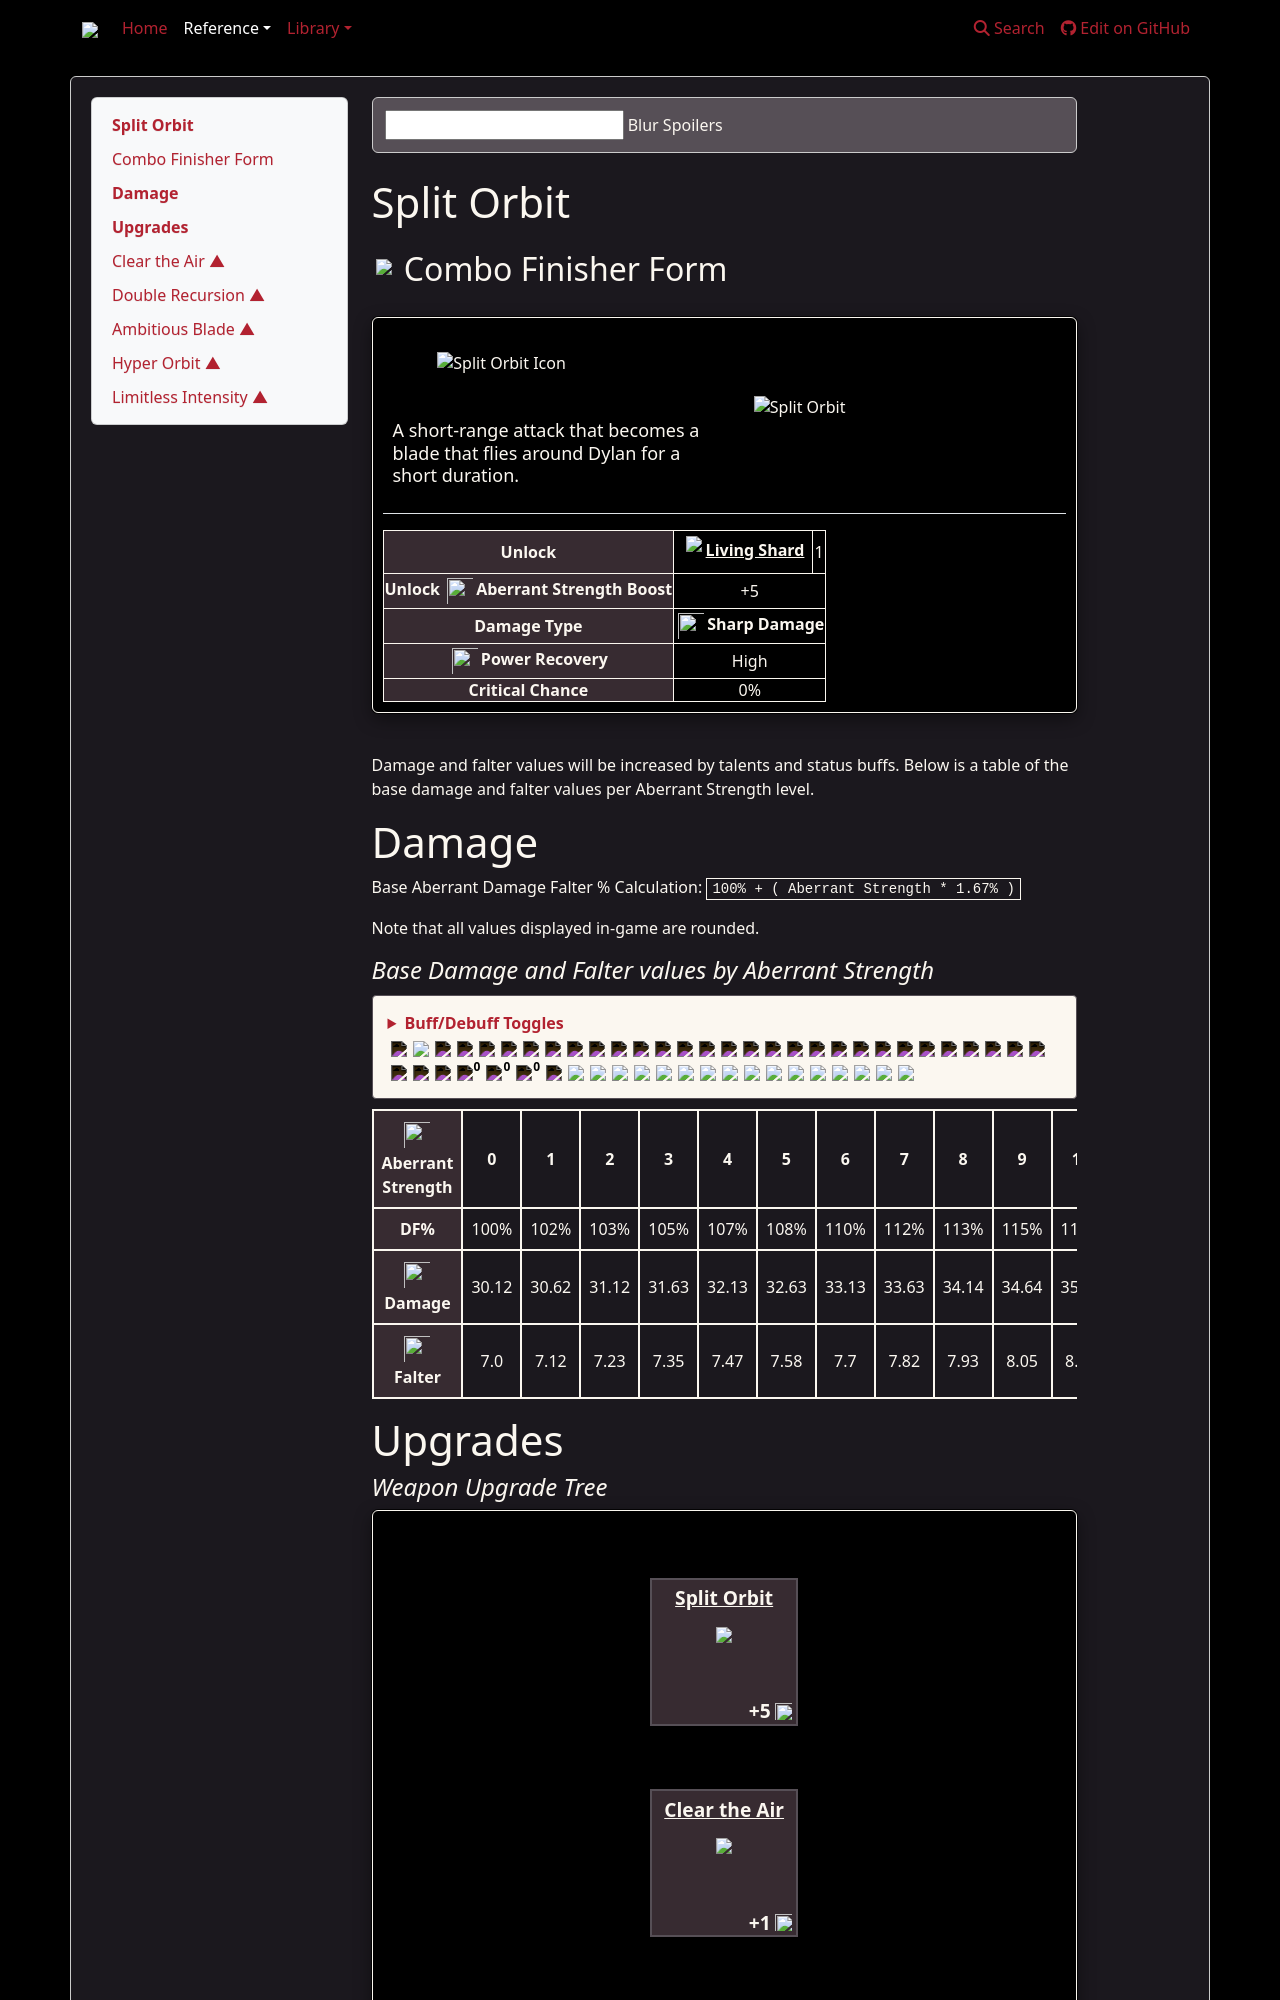

repository: weslo-stem/control-resonant-reference · page: reference/dylan/aberrant/combo-finishers/split-orbit/index.html · generator: mkdocs

# Split Orbit
## <img src="{{icon_aberrant_form}}" style="border: 0px;"/> Combo Finisher Form

<div class="flex-container">

<div class="generic-infobox" style="width: 100%;">
    <!-- Image -->
    <div class="flex-container">
        <div class="box-icon-primary left-box">
            <img src="{{icon_split_orbit}}" alt="Split Orbit Icon">
            <div class="image-subtitle">
                <p class="inline-svg">A short-range attack that becomes a blade that flies around Dylan for a short duration.</p>
            </div>
        </div>
        <div class="box-gif-primary right-box">
            <img src="{{gif_split_orbit}}" alt="Split Orbit">
        </div>
    </div>
    <div class="mobile-box-gif-primary">
        <img src="{{gif_split_orbit}}" alt="Split Orbit">
    </div>
    <hr>
    <div class="flex-container" style="gap: 10px;">
        <div class="htable" style="overflow-x: auto; width: 100%;">
            <table class="weapon-info">
                <tbody>
                    <tr>
                        <th scope="row" style="background-color: var(--shadow-grey)"><b>Unlock</b></th>
                        <td><a href="/control-resonant-reference/reference/items/materials/#living-shard" style="color: var(--floral-white)"><img src="/control-resonant-reference/images/items/living_shard_small.png" style="border: 0px; margin: 0px; height: 40px; vertical-align: central"><b>Living Shard</b>
